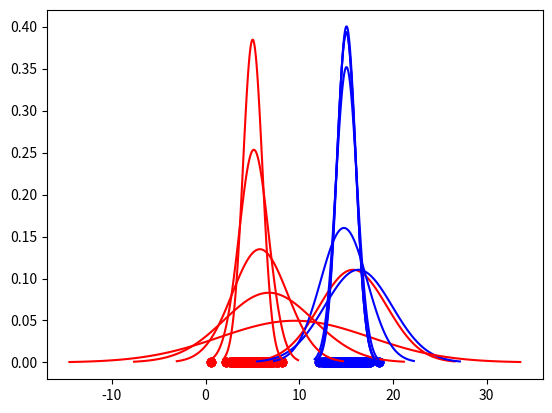

Source code (Python):
import numpy as np
import matplotlib.pyplot as plt
from scipy.stats import norm 
import statistics 
import math

# np.random.seed(4)

n_samples = 300
x1 = np.random.randn(n_samples, 1) + np.array([5])
# print(x1)

x2 = np.random.randn(n_samples, 1) + np.array([15])
# print(x2)

X = np.vstack((x1, x2))
np.random.shuffle(X) 
# print(X)

plt.scatter(X[:, 0], y=np.array([0] * X.shape[0]))

K = 2

# mu = statistics.mean(x1[:, 0])
# sd = statistics.stdev(x1[:, 0])
# x_gd = np.linspace(mu - 3*sd, mu + 3*sd, 100)
# plt.plot(x_gd, norm.pdf(x_gd, mu, sd), color='red')

# mu = statistics.mean(x2[:, 0])
# sd = statistics.stdev(x2[:, 0])
# x_gd = np.linspace(mu - 3*sd, mu + 3*sd, 100)
# plt.plot(x_gd, norm.pdf(x_gd, mu, sd), color='blue')

# var = 1
var = statistics.variance(X[:, 0])
sd = math.sqrt(var/2)
print(sd)

probs = {}

point1 = X[np.random.randint(0, X.shape[0])][0]
point2 = X[np.random.randint(0, X.shape[0])][0]
print("Means: ", point1, point2)
print("Vars: ", var/2, var/2)

probs = {
    'priors' : [1/K for i in range(K)],
    'means' : [point1, point2],
    'vars' : [var/K for i in range(K)],
    'posterior' : [],
}

x_gd = np.linspace(probs['means'][0] - 3*sd, probs['means'][0] + 3*sd, 100)
plt.plot(x_gd, norm.pdf(x_gd, probs['means'][0], sd), color='red')

x_gd = np.linspace(probs['means'][1] - 3*sd, probs['means'][1] + 3*sd, 100)
plt.plot(x_gd, norm.pdf(x_gd, probs['means'][1], sd), color='blue')

plt.grid()
plt.show()



def pdf(x, mu, variance):

    if variance == 0: variance = 1e-9
    sigma = math.sqrt(variance)

    return -0.5 * np.log(2 * np.pi) - np.log(sigma) - ((x - mu)**2) / (2 * sigma**2)
    # return (math.exp( (-(x - mu) ** 2) / (2 * (sigma**2)) )) / math.sqrt(2 * math.pi * (sigma**2))


def em_step():

    probs['posterior'] = [[], []]

    for k in range(K):

        meanNumerator = 0
        meanDenominator = 0

        varNumerator = 0
        varDenominator = 0

        for i in range(X.shape[0]):

            gammaIK = math.log(probs['priors'][k]) + pdf(X[i][0], probs['means'][k], probs['vars'][k]) - math.log(
                math.exp(
                    math.log(probs['priors'][k]) + pdf(X[i][0], probs['means'][k], probs['vars'][k])
                ) + math.exp(
                    math.log(probs['priors'][(k+1)%K]) + pdf(X[i][0], probs['means'][(k+1)%K], probs['vars'][(k+1)%K])
                )
            )
            # gammaIK = ((pdf(X[i][0], probs['means'][k], probs['vars'][k]) * probs['priors'][k]) / 
            #     (
            #         (probs['priors'][k] * pdf(X[i][0], probs['means'][k], probs['vars'][k])) +
            #         (probs['priors'][(k+1) % K] * pdf(X[i][0], probs['means'][k], probs['vars'][(k+1) % K]))
            #     )
            # )

            print(gammaIK)

            probs['posterior'][k].append(gammaIK)

            meanNumerator += math.exp(gammaIK) * X[i][0]
            meanDenominator += math.exp(gammaIK)

            varNumerator += math.exp(gammaIK) * ((X[i][0] - probs['means'][k]) ** 2)
            varDenominator += math.exp(gammaIK)

        probs['means'][k] = meanNumerator / meanDenominator
        probs['vars'][k] = varNumerator / varDenominator


def plot(k1, k2):

    print("Means: ", probs['means'][0], probs['means'][1])
    print("Vars: ", probs['vars'][0], probs['vars'][1])

    sd1 = math.sqrt(probs['vars'][0])
    sd2 = math.sqrt(probs['vars'][1])

    plt.scatter(k1, y=np.array([0] * k1.shape[0]), color='red')
    plt.scatter(k2, y=np.array([0] * k2.shape[0]), color='blue')

    x_gd = np.linspace(probs['means'][0] - 3*sd1, probs['means'][0] + 3*sd1, 100)
    plt.plot(x_gd, norm.pdf(x_gd, probs['means'][0], sd1), color='red')

    x_gd = np.linspace(probs['means'][1] - 3*sd2, probs['means'][1] + 3*sd2, 100)
    plt.plot(x_gd, norm.pdf(x_gd, probs['means'][1], sd2), color='blue')

    plt.grid()
    plt.show()


def log_likelihood():

    result = 0
    k1 = []
    k2 = []

    for i in range(X.shape[0]):

        if (probs['posterior'][0][i] > probs['posterior'][1][i]):
            k1.append(X[i][0])
        else:
            k2.append(X[i][0])

        for k in range(K):
            result += math.log(probs['priors'][k]) + pdf(X[i][0], probs['means'][k], probs['vars'][k])

    return result, np.array(k1), np.array(k2)


em_step()
res, k1, k2 = log_likelihood()
print("Log likelihood: ", res)
plot(k1, k2)

em_step()
res, k1, k2 = log_likelihood()
print("Log likelihood: ", res)
plot(k1, k2)

em_step()
res, k1, k2 = log_likelihood()
print("Log likelihood: ", res)
plot(k1, k2)

em_step()
res, k1, k2 = log_likelihood()
print("Log likelihood: ", res)
plot(k1, k2)

em_step()
res, k1, k2 = log_likelihood()
print("Log likelihood: ", res)
plot(k1, k2)